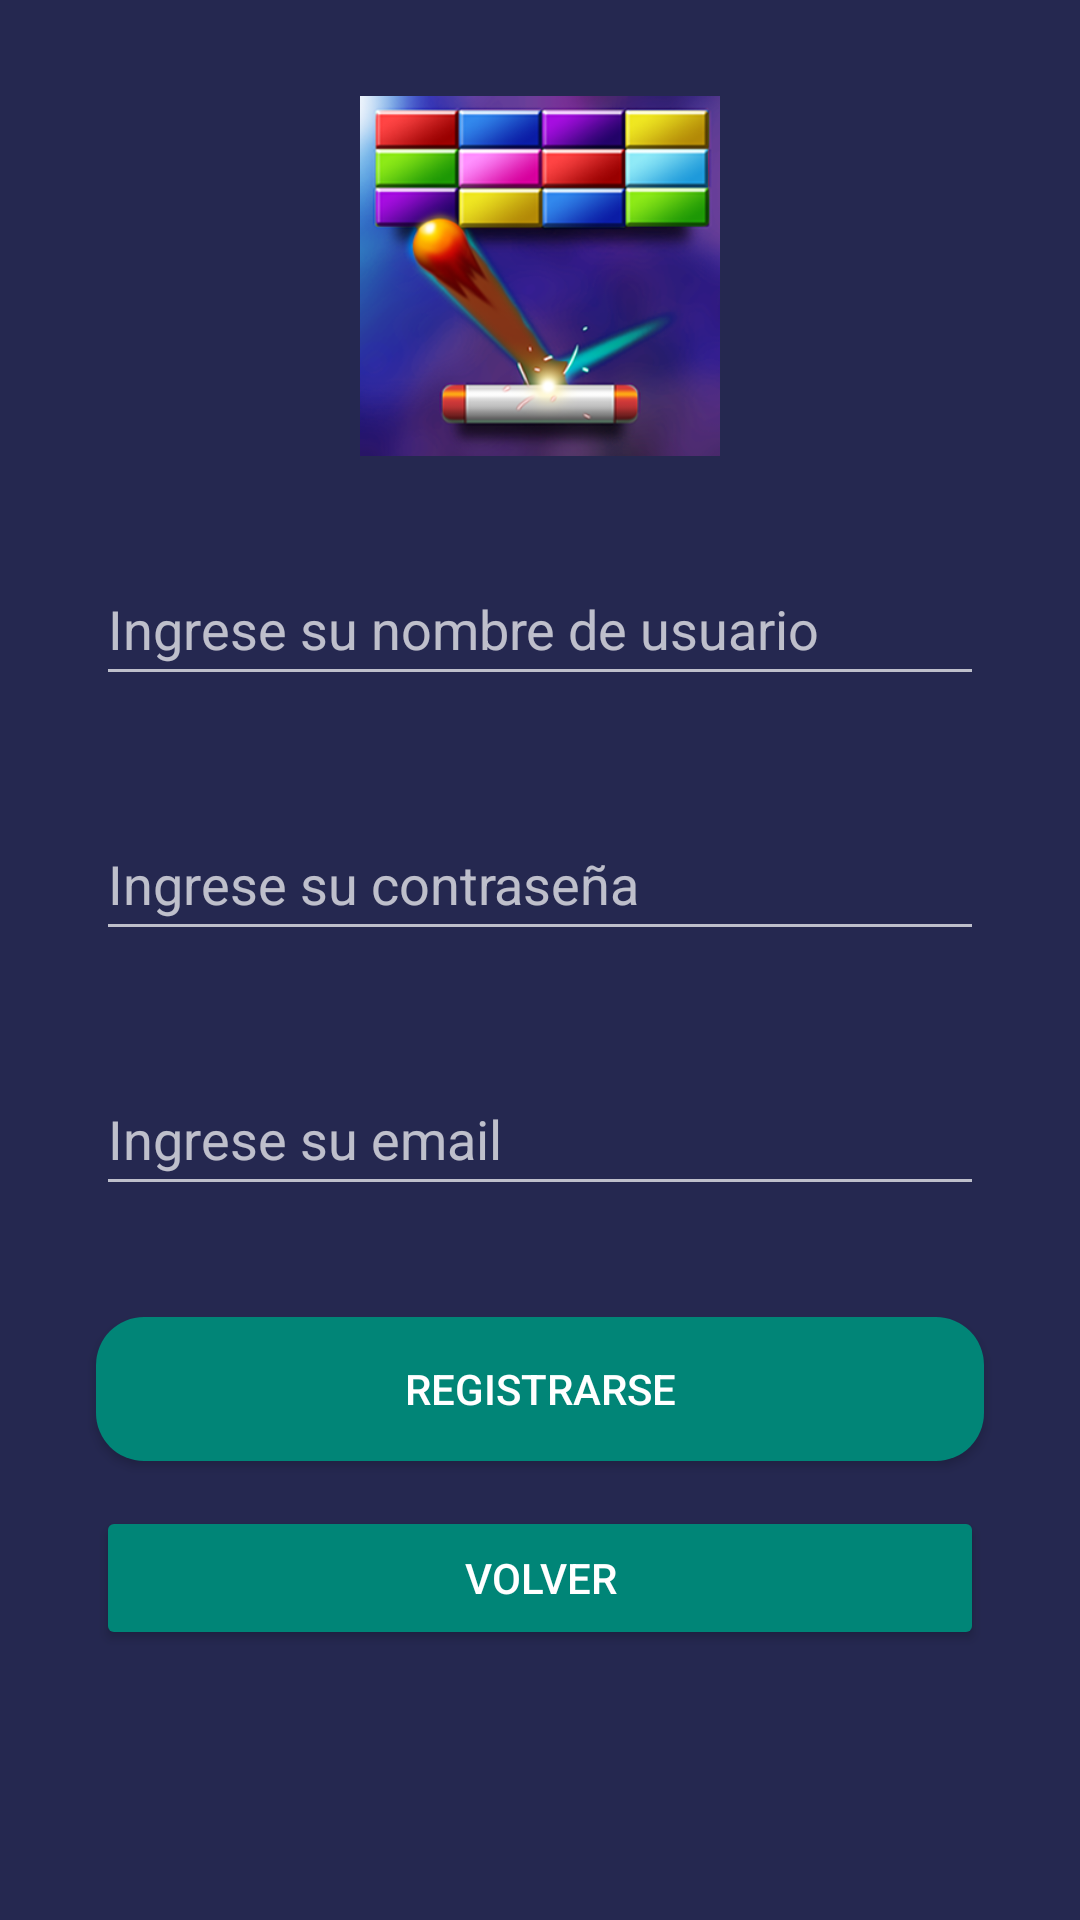

Android layout source for this screen:
<!-- AndroidManifest.xml: application theme Theme.AppCompat.NoActionBar -->
<!-- res/layout/activity_main2.xml -->
<?xml version="1.0" encoding="utf-8"?>
<RelativeLayout xmlns:android="http://schemas.android.com/apk/res/android"
    xmlns:app="http://schemas.android.com/apk/res-auto"
    xmlns:tools="http://schemas.android.com/tools"
    android:layout_width="match_parent"
    android:layout_height="match_parent"
    android:background="#252850"
    tools:context=".activity.Main2Activity">

    <ScrollView
        android:layout_width="match_parent"
        android:layout_height="wrap_content">

        <LinearLayout
            android:layout_width="match_parent"
            android:layout_height="wrap_content"
            android:orientation="vertical">

            <ImageView
                android:id="@+id/imageView2"
                android:layout_width="match_parent"
                android:layout_height="120dp"
                android:layout_marginStart="32dp"
                android:layout_marginLeft="32dp"
                android:layout_marginTop="32dp"
                android:layout_marginEnd="32dp"
                android:layout_marginRight="32dp"
                app:layout_constraintEnd_toEndOf="parent"
                app:layout_constraintStart_toStartOf="parent"
                app:layout_constraintTop_toTopOf="parent"
                app:srcCompat="@drawable/ball" />

            <EditText
                style="@style/estilos_campos"
                android:id="@+id/editUsuario"
                android:layout_marginTop="32dp"
                android:layout_marginBottom="5dp"
                android:hint="Ingrese su nombre de usuario"
                app:layout_constraintEnd_toEndOf="parent"
                app:layout_constraintStart_toStartOf="parent"
                app:layout_constraintTop_toBottomOf="@+id/imageView2" />

            <EditText
                style="@style/estilos_campos"
                android:id="@+id/editClave"
                android:layout_marginTop="32dp"
                android:layout_marginBottom="5dp"
                android:hint="Ingrese su contraseña"
                app:layout_constraintEnd_toEndOf="parent"
                app:layout_constraintStart_toStartOf="parent"
                app:layout_constraintTop_toBottomOf="@+id/editUsuario" />

            <EditText
                style="@style/estilos_campos"
                android:id="@+id/editEmail"
                android:layout_marginTop="32dp"
                android:layout_marginBottom="5dp"
                android:hint="Ingrese su email"
                app:layout_constraintEnd_toEndOf="parent"
                app:layout_constraintStart_toStartOf="parent"
                app:layout_constraintTop_toBottomOf="@+id/editClave" />

            <Button
                android:id="@+id/button4"
                android:layout_width="match_parent"
                android:layout_height="wrap_content"
                android:layout_marginTop="32dp"
                android:layout_marginStart="32dp"
                android:layout_marginLeft="32dp"
                android:layout_marginEnd="32dp"
                android:layout_marginRight="32dp"
                android:layout_marginBottom="5dp"
                android:background="@drawable/press_button"
                android:onClick="guardar"
                android:text="@string/TEXTO_BOTON_REGISTRARSE"

                app:layout_constraintTop_toBottomOf="@+id/editEmail" />

            <Button
                android:id="@+id/botonVolver"
                android:layout_width="match_parent"
                android:layout_height="wrap_content"
                android:layout_centerHorizontal="true"
                android:layout_centerVertical="true"
                android:layout_marginStart="32dp"
                android:layout_marginLeft="32dp"
                android:layout_marginTop="10dp"
                android:layout_marginEnd="32dp"
                android:layout_marginRight="32dp"
                android:layout_marginBottom="5dp"
                android:onClick="exit"
                android:text="@string/TEXTO_BOTON_VOLVER"
                app:backgroundTint="@color/colorPrimary" />
        </LinearLayout>
    </ScrollView>
</RelativeLayout>
<!-- resources referenced by this layout -->
<resources>
  <color name="colorPrimary">#008577</color>
  <!-- drawable ball: png bitmap (drawable, 94453 bytes) -->
  <!-- drawable press_button (drawable) -->
  <?xml version="1.0" encoding="utf-8"?>
  <selector xmlns:android="http://schemas.android.com/apk/res/android">
    <item android:state_pressed="true"
        android:drawable="@drawable/button_rounded_press"/>
      <item android:state_pressed="false"
          android:drawable="@drawable/button_rounded"/>
  
  </selector>
  <string name="TEXTO_BOTON_REGISTRARSE">Registrarse</string>
  <string name="TEXTO_BOTON_VOLVER">Volver</string>
  <style name="estilos_campos">
          <item name="android:layout_width">match_parent</item>
          <item name="android:layout_height">wrap_content</item>
          <item name="android:layout_marginStart">32dp</item>
          <item name="android:layout_marginEnd">32dp</item>
          <item name="android:layout_marginRight">32dp</item>
          <item name="android:layout_marginLeft">32dp</item>
          <item name="android:minHeight">48dp</item>
          <item name="android:ems">10</item>
          <item name="android:text">""</item>
  
      </style>
  <!-- drawable button_rounded_press (drawable) -->
  <?xml version="1.0" encoding="utf-8"?>
  <shape xmlns:android="http://schemas.android.com/apk/res/android">
      <corners android:radius="16dp"></corners>
      <solid android:color="#025249 "></solid>
  </shape>
  <!-- drawable button_rounded (drawable) -->
  <?xml version="1.0" encoding="utf-8"?>
  <shape xmlns:android="http://schemas.android.com/apk/res/android">
    <corners android:radius="16dp"></corners>
      <solid android:color="#018577 "></solid>
  </shape>
</resources>
